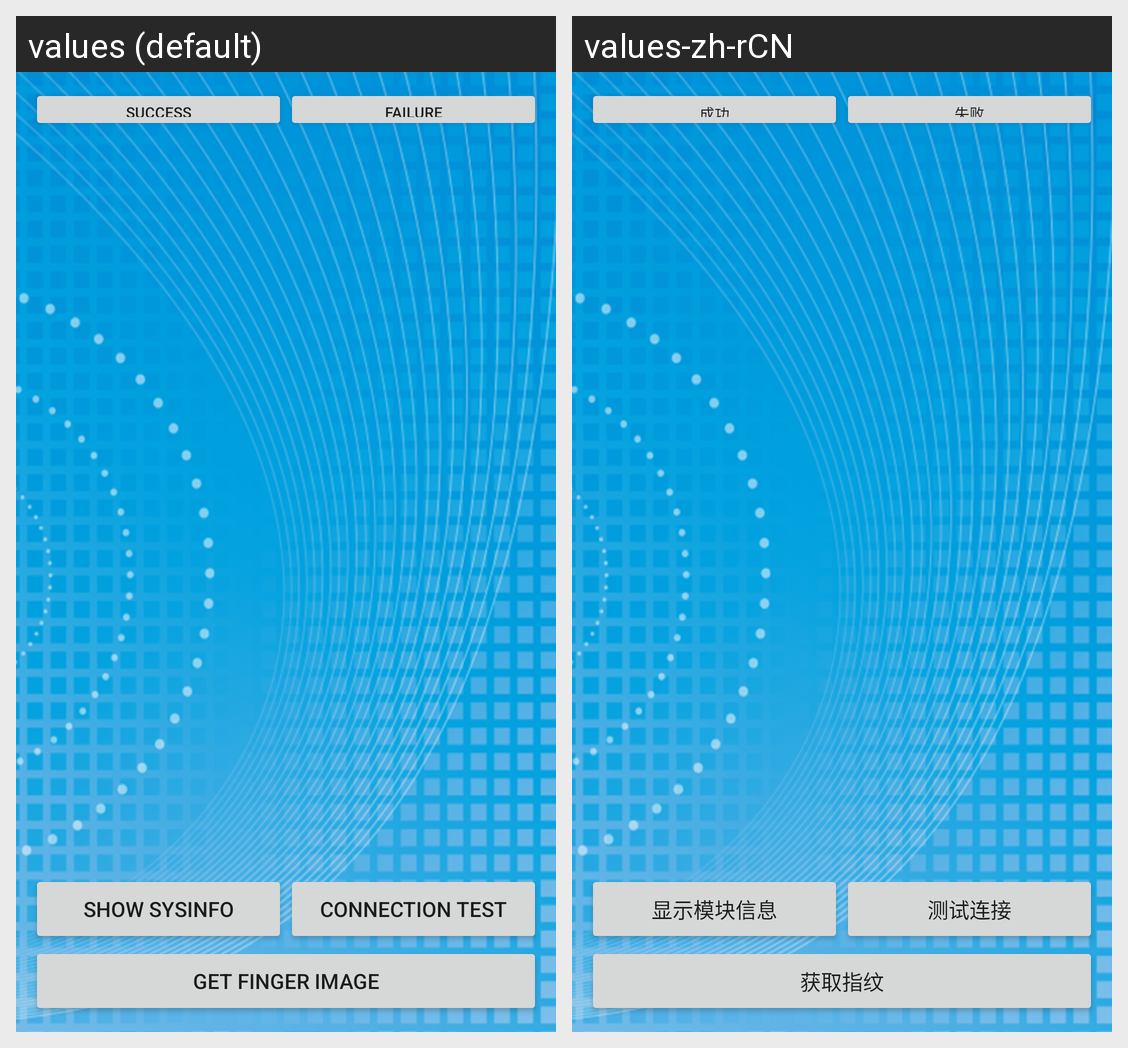

The Android screen above is rendered under two locales of the same app. Produce the string resources it draws, with the default and per-locale values.
Android screen res/layout/finger.xml rendered under 2 locales, left to right: values (default), values-zh-rCN. Device: Nexus 5 (rendered at 1080×1920; each locale shown at half size, 540×960, under a caption strip naming it); theme Theme.MaterialComponents.DayNight.NoActionBar.
Strings drawn on this screen, with the default value and each locale's value (text and hints the layout hard-codes, and strings that could not be matched under every locale, appear in the picture but are not listed):

Success
  values: Success
  values-zh-rCN: 成功

Failed
  values: Failure
  values-zh-rCN: 失败

finger_text_get_sysinfo
  values: show sysinfo
  values-zh-rCN: 显示模块信息

finger_text_connect_test
  values: connection test
  values-zh-rCN: 测试连接

finger_text_get_image
  values: get finger image
  values-zh-rCN: 获取指纹
